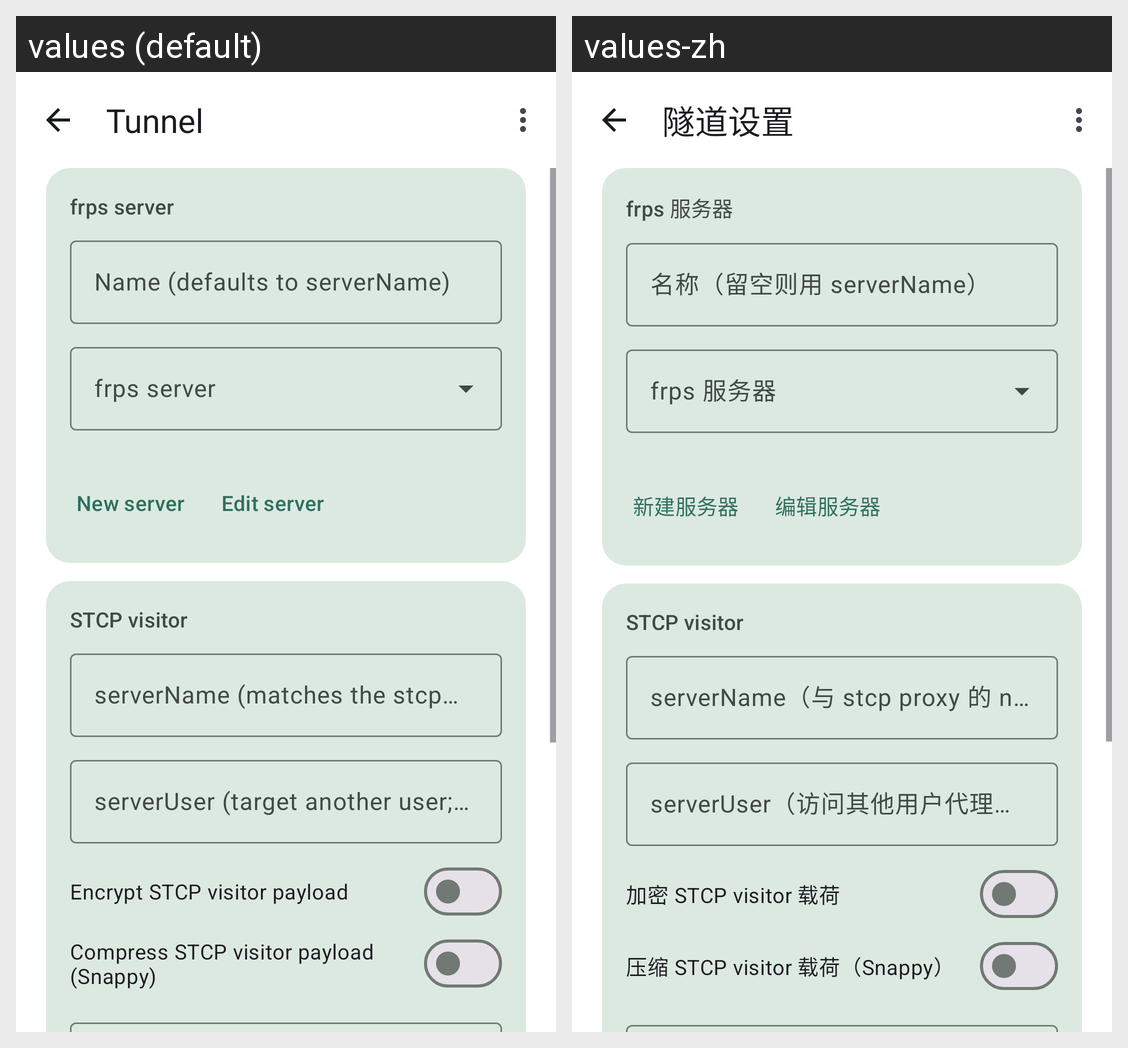

For this localized Android screen grid, give each drawn string resource with its value in every locale shown.
Android screen res/layout/activity_tunnel_edit.xml rendered under 2 locales, left to right: values (default), values-zh. Device: Nexus 5 (rendered at 1080×1920; each locale shown at half size, 540×960, under a caption strip naming it); theme Theme.AiDevMob.
Strings drawn on this screen, with the default value and each locale's value (text and hints the layout hard-codes, and strings that could not be matched under every locale, appear in the picture but are not listed):

tunnel_edit_toolbar
  values: Tunnel
  values-zh: 隧道设置

tunnel_section_server
  values: frps server
  values-zh: frps 服务器

tunnel_hint_name
  values: Name (defaults to serverName)
  values-zh: 名称（留空则用 serverName）

tunnel_hint_server
  values: frps server
  values-zh: frps 服务器

tunnel_action_new_server
  values: New server
  values-zh: 新建服务器

tunnel_action_edit_server
  values: Edit server
  values-zh: 编辑服务器

tunnel_hint_server_name
  values: serverName (matches the stcp proxy name)
  values-zh: serverName（与 stcp proxy 的 name 一致）

tunnel_hint_server_user
  values: serverUser (target another user; optional)
  values-zh: serverUser（访问其他用户代理时填写）

tunnel_option_encryption
  values: Encrypt STCP visitor payload
  values-zh: 加密 STCP visitor 载荷

tunnel_option_compression
  values: Compress STCP visitor payload (Snappy)
  values-zh: 压缩 STCP visitor 载荷（Snappy）
